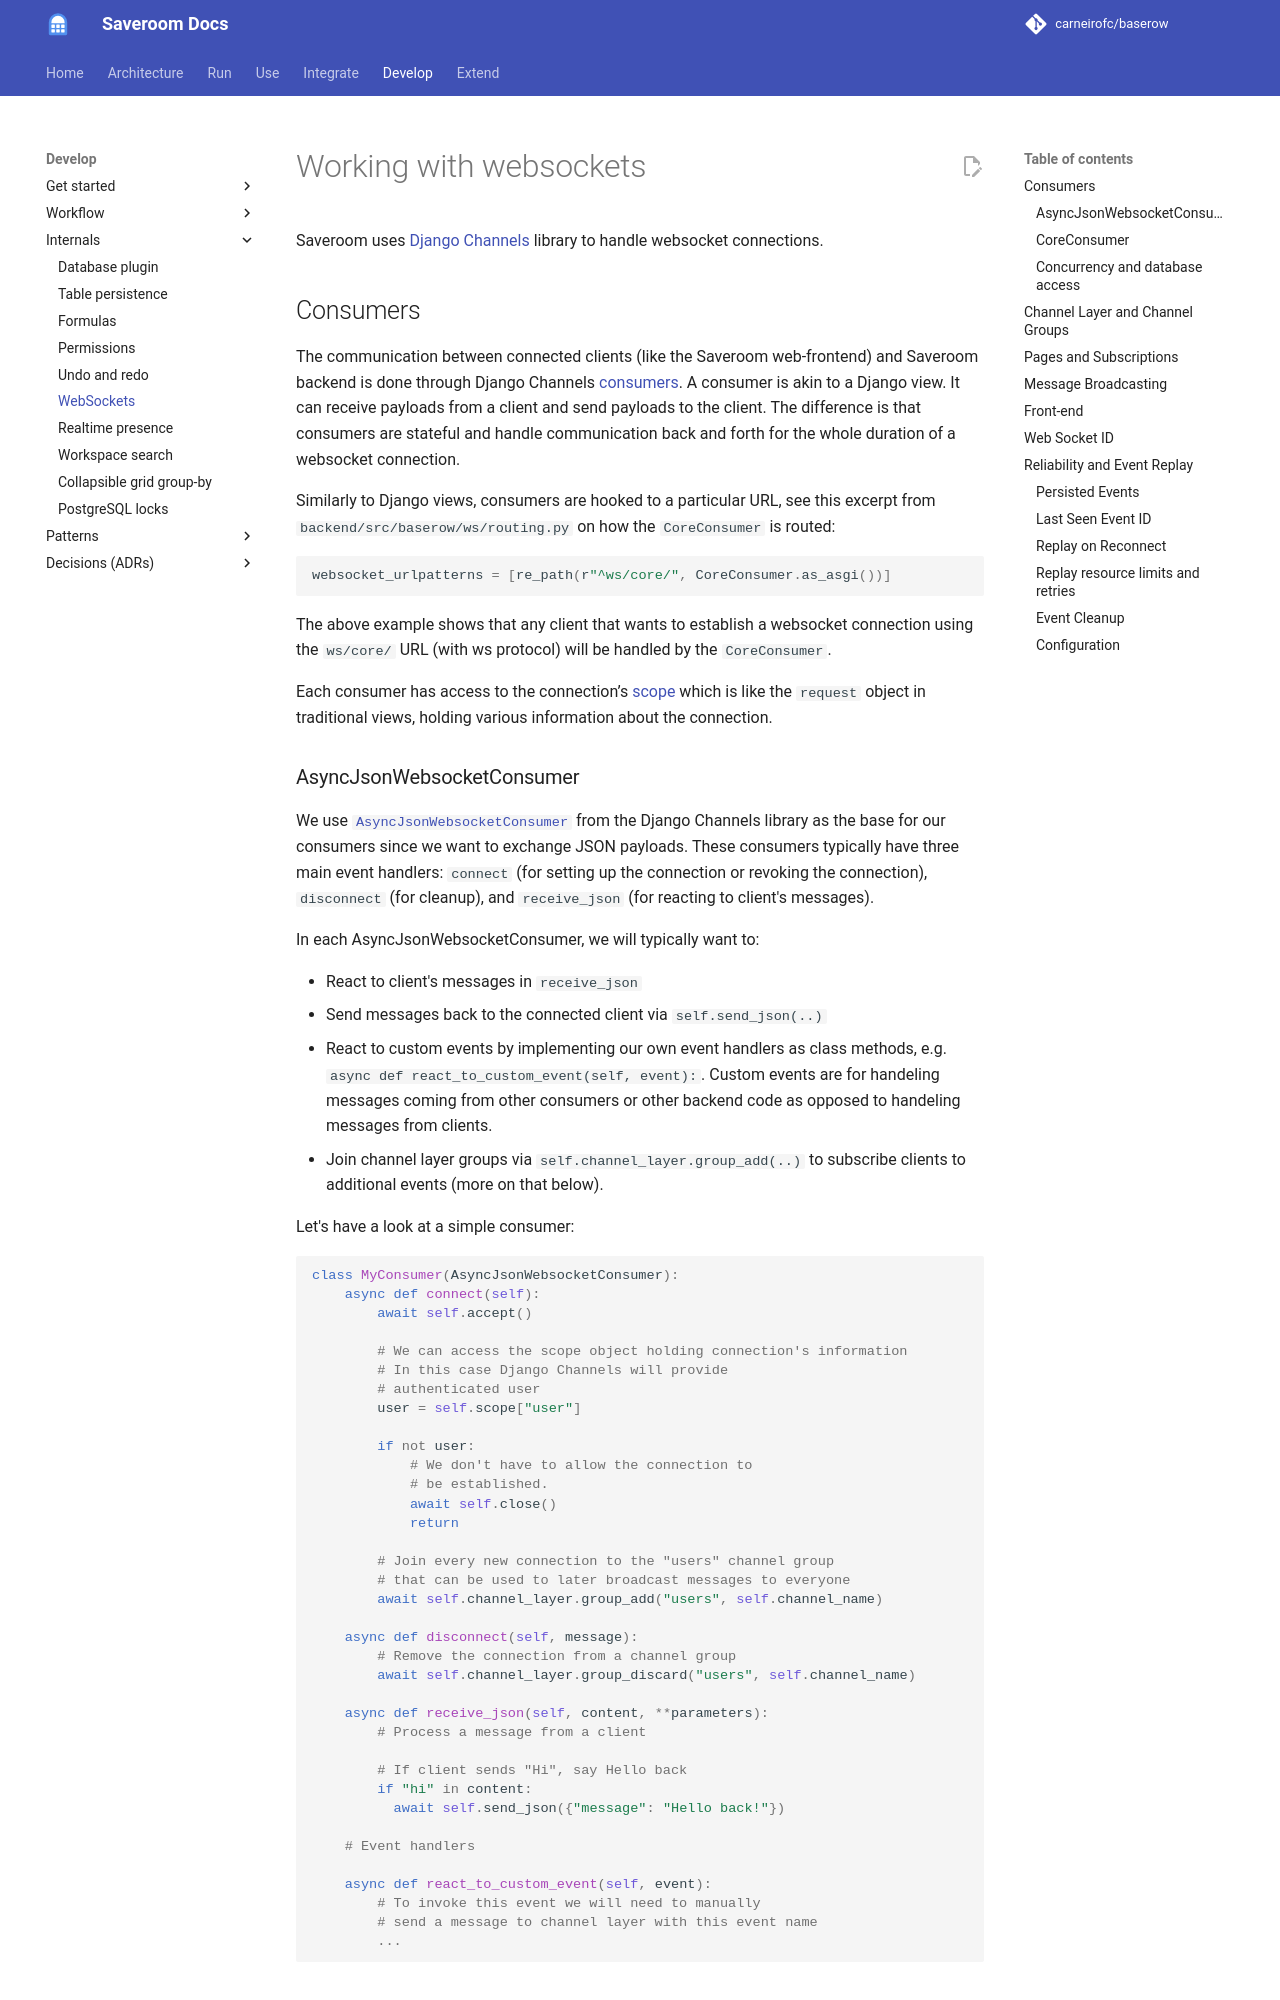

repository: carneirofc/baserow · page: technical/websockets/index.html · generator: mkdocs

# Working with websockets

Saveroom uses [Django Channels](https://channels.readthedocs.io/en/latest/) library to handle websocket connections.

## Consumers

The communication between connected clients (like the Saveroom web-frontend) and Saveroom backend is done through Django Channels [consumers](https://channels.readthedocs.io/en/latest/topics/consumers.html). A consumer is akin to a Django view. It can receive payloads from a client and send payloads to the client. The difference is that consumers are stateful and handle communication back and forth for the whole duration of a websocket connection.

Similarly to Django views, consumers are hooked to a particular URL, see this excerpt from `backend/src/baserow/ws/routing.py` on how the `CoreConsumer` is routed:

```python
websocket_urlpatterns = [re_path(r"^ws/core/", CoreConsumer.as_asgi())]
```

The above example shows that any client that wants to establish a websocket connection using the `ws/core/` URL (with ws protocol) will be handled by the `CoreConsumer`.

Each consumer has access to the connection’s [scope](https://channels.readthedocs.io/en/latest/topics/consumers.html#scope) which is like the `request` object in traditional views, holding various information about the connection.

### AsyncJsonWebsocketConsumer

We use [`AsyncJsonWebsocketConsumer`](https://channels.readthedocs.io/en/latest/topics/consumers.html#asyncjsonwebsocketconsumer) from the Django Channels library as the base for our consumers since we want to exchange JSON payloads. These consumers typically have three main event handlers: `connect` (for setting up the connection or revoking the connection), `disconnect` (for cleanup), and `receive_json` (for reacting to client's messages).

In each AsyncJsonWebsocketConsumer, we will typically want to:

- React to client's messages in `receive_json`
- Send messages back to the connected client via `self.send_json(..)`
- React to custom events by implementing our own event handlers as class methods, e.g. `async def react_to_custom_event(self, event):`. Custom events are for handeling messages coming from other consumers or other backend code as opposed to handeling messages from clients.
- Join channel layer groups via `self.channel_layer.group_add(..)` to subscribe clients to additional events (more on that below).

Let's have a look at a simple consumer:

```python
class MyConsumer(AsyncJsonWebsocketConsumer):
    async def connect(self):
        await self.accept()

        # We can access the scope object holding connection's information
        # In this case Django Channels will provide
        # authenticated user
        user = self.scope["user"]

        if not user:
            # We don't have to allow the connection to
            # be established.
            await self.close()
            return

        # Join every new connection to the "users" channel group
        # that can be used to later broadcast messages to everyone
        await self.channel_layer.group_add("users", self.channel_name)

    async def disconnect(self, message):
        # Remove the connection from a channel group
        await self.channel_layer.group_discard("users", self.channel_name)

    async def receive_json(self, content, **parameters):
        # Process a message from a client

        # If client sends "Hi", say Hello back
        if "hi" in content:
          await self.send_json({"message": "Hello back!"})

    # Event handlers

    async def react_to_custom_event(self, event):
        # To invoke this event we will need to manually
        # send a message to channel layer with this event name
        ...
```

### CoreConsumer

The main Saveroom consumer is `CoreConsumer` (from `backend/src/baserow/ws/consumers.py`). It currently handles all web-frontend connections, all backend events and exchange of all messages between clients and the backend.
